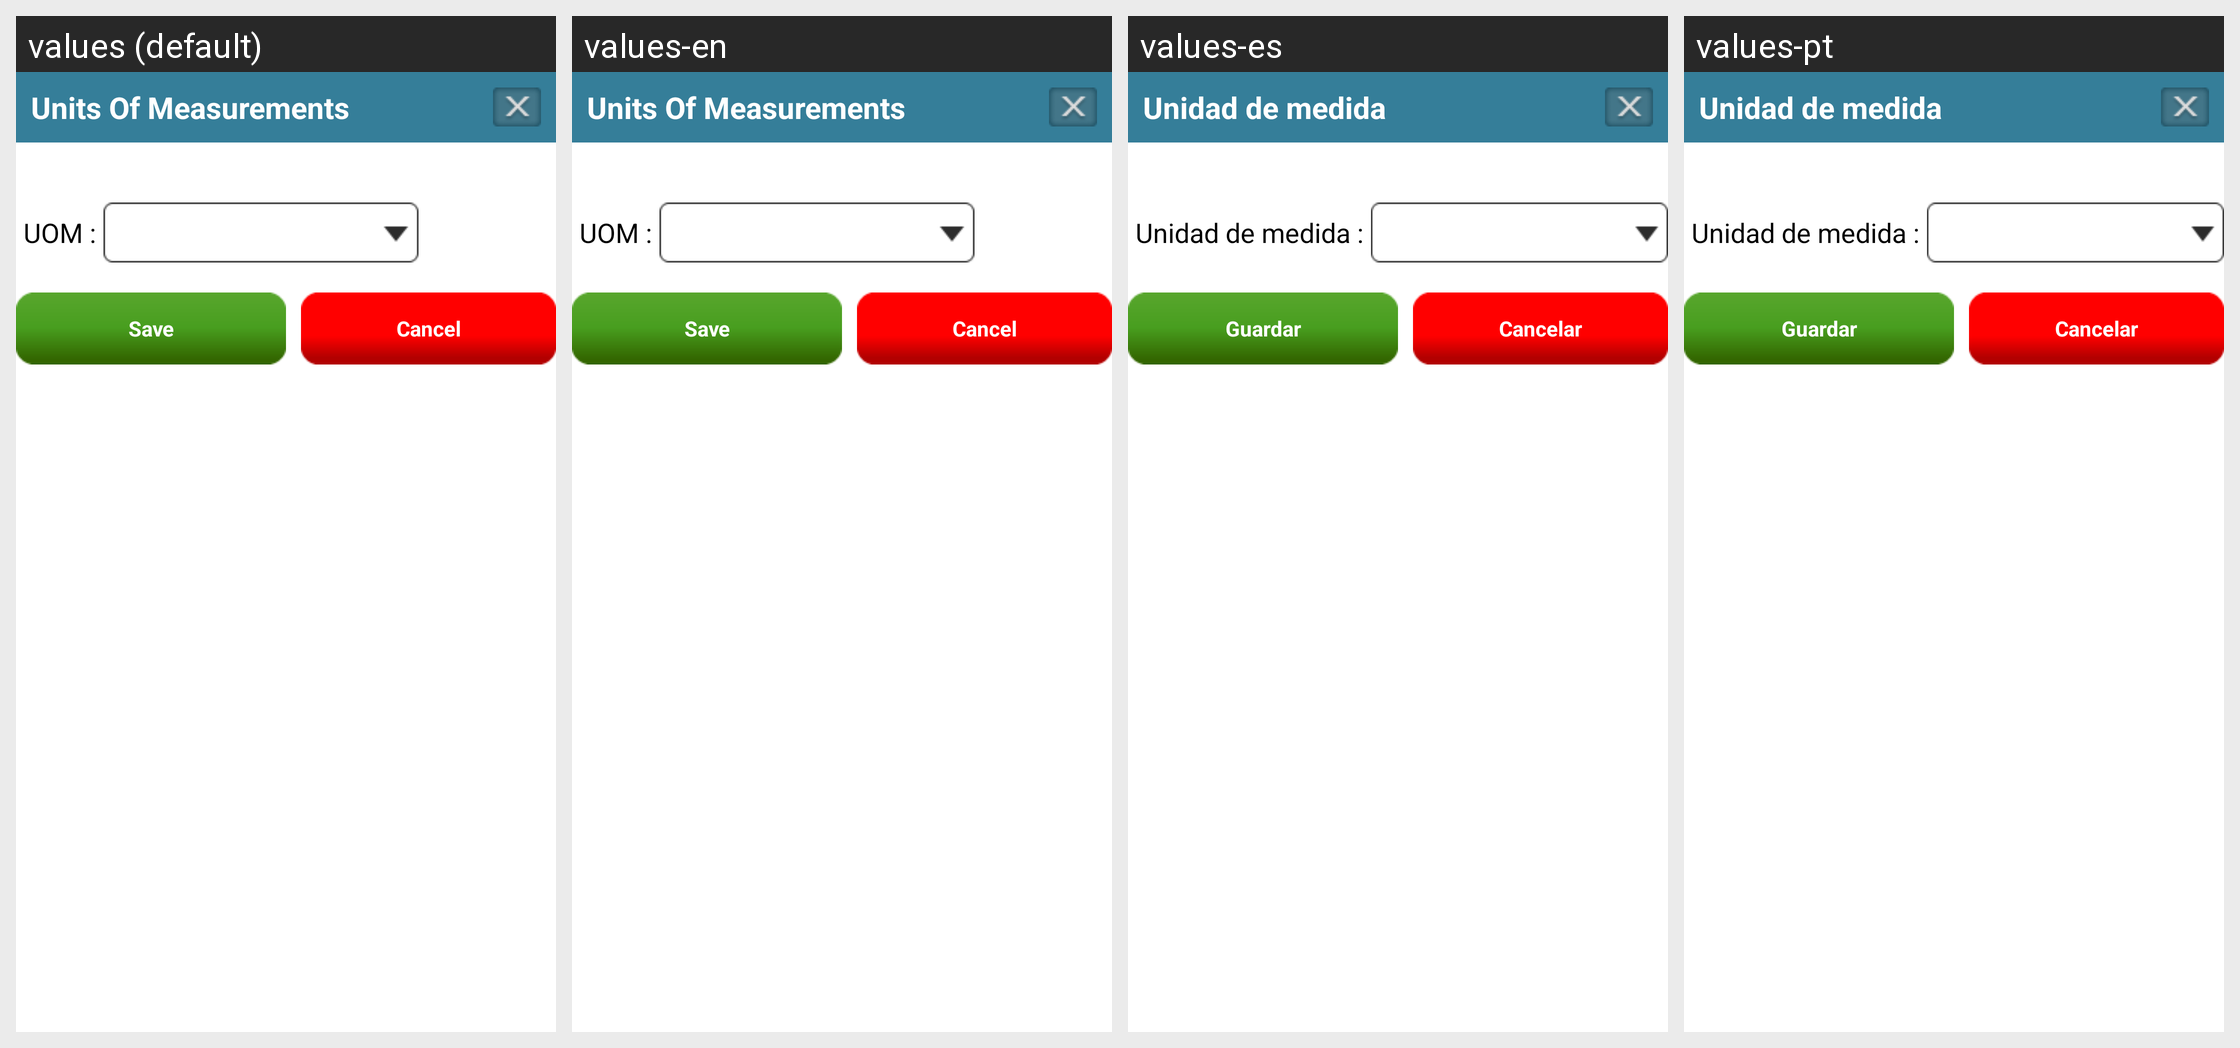

Here is an Android app screen in its default locale and in the app's own translations. Write out the translated-string differences for the strings that appear on this screen.
Android screen res/layout/units_dialog.xml rendered under 4 locales, left to right: values (default), values-en, values-es, values-pt. Device: Nexus 5 (rendered at 1080×1920; each locale shown at half size, 540×960, under a caption strip naming it); theme AppTheme.
Strings drawn on this screen, with the default value and each locale's value (text and hints the layout hard-codes, and strings that could not be matched under every locale, appear in the picture but are not listed):

uom
  values: Units Of Measurements
  values-en: Units Of Measurements
  values-es: Unidad de medida
  values-pt: Unidad de medida

sales_uom
  values: UOM :
  values-en: UOM :
  values-es: Unidad de medida :
  values-pt: Unidad de medida :

save
  values: Save
  values-en: Save
  values-es: Guardar
  values-pt: Guardar

cancel
  values: Cancel
  values-en: Cancel
  values-es: Cancelar
  values-pt: Cancelar
